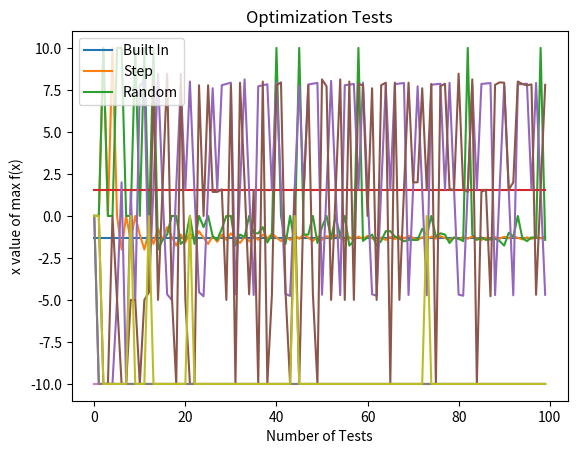

This chart was generated by the following Python code:
#!/usr/bin/env python

from numpy import linspace
from random import randint
from scipy.optimize import minimize_scalar
import matplotlib.pyplot as plt

from math import sin
from math import cos




def tempFunc(a):

    return (a**3 - 10*a**2 - 9*a + 100)/(sin(a)+2)

def bad(a):

    return sin(a)

def good(a):

    return a**2


def optimize_step(f, bounds, n):

    # create array of steps
    step = linspace(min(bounds), max(bounds), n)

    # initialize variables
    val = 0
    x = 0

    # run though the steps
    for i in step:
        temp = f(i)

        # check if new max is found
        if temp > val:
            val = temp
            x = i

    # return the max value and its associated x value
    return x#, val


def optimize_random(f, bounds, n):

    # create array of steps (random number of steps)
    step = linspace(min(bounds), max(bounds), randint(0, n))

    # initialize variables
    val = 0
    x = 0

    # run though the steps
    for i in step:
        temp = f(i)

        # check if new max is found
        if temp > val:
            val = temp
            x = i

    # return the max value and its associated x value
    return x#, val


def test(f, bounds, n):

    # calculate the max value with the built in function
    builtIn = minimize_scalar(lambda x: -f(x), bounds=bounds, method='bounded').x

    # create an array of the value
    builtIn = [builtIn for i in range(n)]

    # generate an array of approximate values for step and random approach
    step = [optimize_step(f, bounds, x) for x in range(n)]
    randy = [optimize_random(f, bounds, x) for x in range(n)]

    # plot the results
    plt.plot([i for i in range(n)], builtIn)
    plt.plot([i for i in range(n)], step)
    plt.plot([i for i in range(n)], randy)

    # plot details
    plt.legend(['Built In', 'Step', 'Random'])
    plt.title('Optimization Tests')
    plt.xlabel('Number of Tests')
    plt.ylabel('x value of max f(x)')

    # show plot
    plt.show()


if __name__ == '__main__':

    bou = [-10, 10]
    res = 100


    test(tempFunc, bou, res)
    test(bad, bou, res)
    test(good, bou, res)
